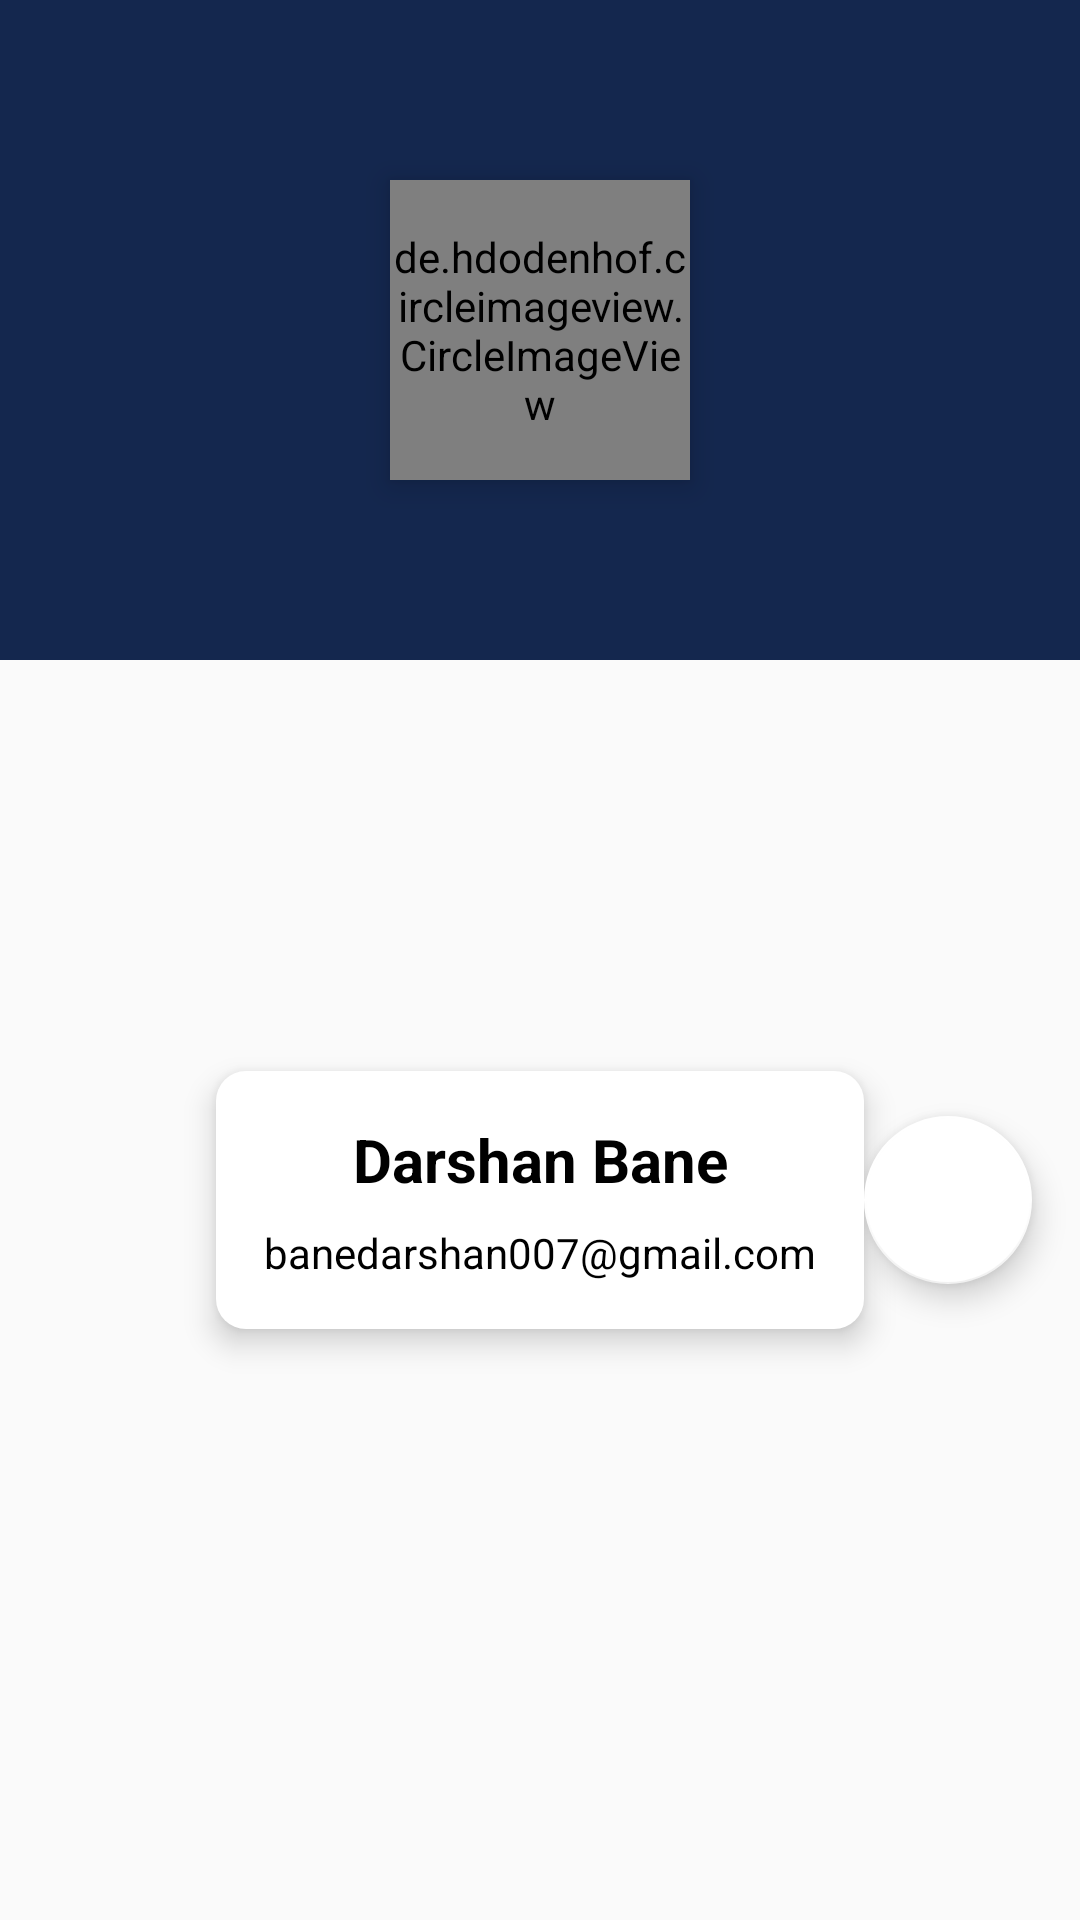

Android layout source for this screen:
<!-- AndroidManifest.xml: application theme AppTheme -->
<!-- res/layout/profile_data_layout.xml -->
<?xml version="1.0" encoding="utf-8"?>
<androidx.constraintlayout.widget.ConstraintLayout xmlns:android="http://schemas.android.com/apk/res/android"
    xmlns:app="http://schemas.android.com/apk/res-auto"
    xmlns:tools="http://schemas.android.com/tools"
    android:layout_width="match_parent"
    android:layout_height="wrap_content">

    <LinearLayout
        android:id="@+id/linearLayout6"
        android:layout_width="0dp"
        android:layout_height="220dp"
        android:background="@color/colorPrimary"
        android:orientation="horizontal"
        app:layout_constraintEnd_toEndOf="parent"
        app:layout_constraintStart_toStartOf="parent"
        app:layout_constraintTop_toTopOf="parent">

    </LinearLayout>

    <de.hdodenhof.circleimageview.CircleImageView
        android:id="@+id/profile_image"
        android:layout_width="100dp"
        android:layout_height="100dp"
        android:elevation="6dp"
        android:src="@drawable/ic_profile"
        app:civ_border_color="@color/sign_up_color"
        app:civ_border_width="5dp"
        app:layout_constraintBottom_toBottomOf="@+id/linearLayout6"
        app:layout_constraintEnd_toEndOf="@+id/linearLayout6"
        app:layout_constraintStart_toStartOf="@+id/linearLayout6"
        app:layout_constraintTop_toTopOf="@+id/linearLayout6" />

    <LinearLayout
        android:id="@+id/linearLayout7"
        android:layout_width="wrap_content"
        android:layout_height="wrap_content"
        android:layout_marginTop="16dp"
        android:layout_marginBottom="16dp"
        android:background="@drawable/slider_background"
        android:elevation="6dp"
        android:orientation="vertical"
        android:padding="16dp"
        app:layout_constraintBottom_toBottomOf="parent"
        app:layout_constraintEnd_toEndOf="parent"
        app:layout_constraintStart_toStartOf="parent"
        app:layout_constraintTop_toBottomOf="@+id/profile_image">

        <TextView
            android:id="@+id/username"
            android:layout_width="match_parent"
            android:layout_height="wrap_content"
            android:layout_marginBottom="8dp"
            android:text="@string/darshan_bane"
            android:textAlignment="center"
            android:textColor="#000000"
            android:textSize="20sp"
            android:textStyle="bold" />

        <TextView
            android:id="@+id/user_email"
            android:layout_width="match_parent"
            android:layout_height="wrap_content"
            android:text="@string/banedarshan007_gmail_com"
            android:textAlignment="center"
            android:textColor="#000000" />
    </LinearLayout>

    <com.google.android.material.floatingactionbutton.FloatingActionButton
        android:id="@+id/settings_btn"
        android:layout_width="wrap_content"
        android:layout_height="wrap_content"
        android:layout_marginEnd="16dp"
        android:layout_weight="1"
        android:clickable="true"
        android:tint="@color/colorPrimary"
        app:backgroundTint="#FFFFFF"
        app:layout_constraintBottom_toBottomOf="@+id/linearLayout7"
        app:layout_constraintEnd_toEndOf="parent"
        app:layout_constraintTop_toTopOf="@+id/linearLayout7"
        app:srcCompat="@drawable/ic_account_settings" />

</androidx.constraintlayout.widget.ConstraintLayout>
<!-- resources referenced by this layout -->
<resources>
  <color name="colorPrimary">#14274e</color>
  <color name="sign_up_color">#ffffff</color>
  <!-- drawable slider_background (drawable-v24) -->
  <?xml version="1.0" encoding="utf-8"?>
  <layer-list xmlns:android="http://schemas.android.com/apk/res/android"
      android:layout_height="match_parent"
      android:layout_width="wrap_content">
  
      <item>
          <shape android:shape="rectangle">
              <solid android:color="#ffffff"/>
              <corners android:radius="10dp"/>
          </shape>
      </item>
  </layer-list>
  <string name="banedarshan007_gmail_com">banedarshan007@gmail.com</string>
  <string name="darshan_bane">Darshan Bane</string>
  <style name="AppTheme" parent="Theme.AppCompat.Light.NoActionBar">
          <item name="colorPrimary">@color/colorPrimary</item>
          <item name="colorPrimaryDark">@color/colorPrimaryDark</item>
          <item name="colorAccent">@color/colorAccent</item>
          <item name="windowNoTitle">true</item>
          <item name="windowActionBar">false</item>
          <item name="drawerArrowStyle">@style/DrawerArrowStyle</item>
      </style>
  <color name="colorPrimaryDark">#394867</color>
  <color name="colorAccent">#FFC107</color>
  <style name="DrawerArrowStyle" parent="@style/Widget.AppCompat.DrawerArrowToggle">
          <item name="spinBars">true</item>
          <item name="color">@android:color/white</item>
      </style>
</resources>
